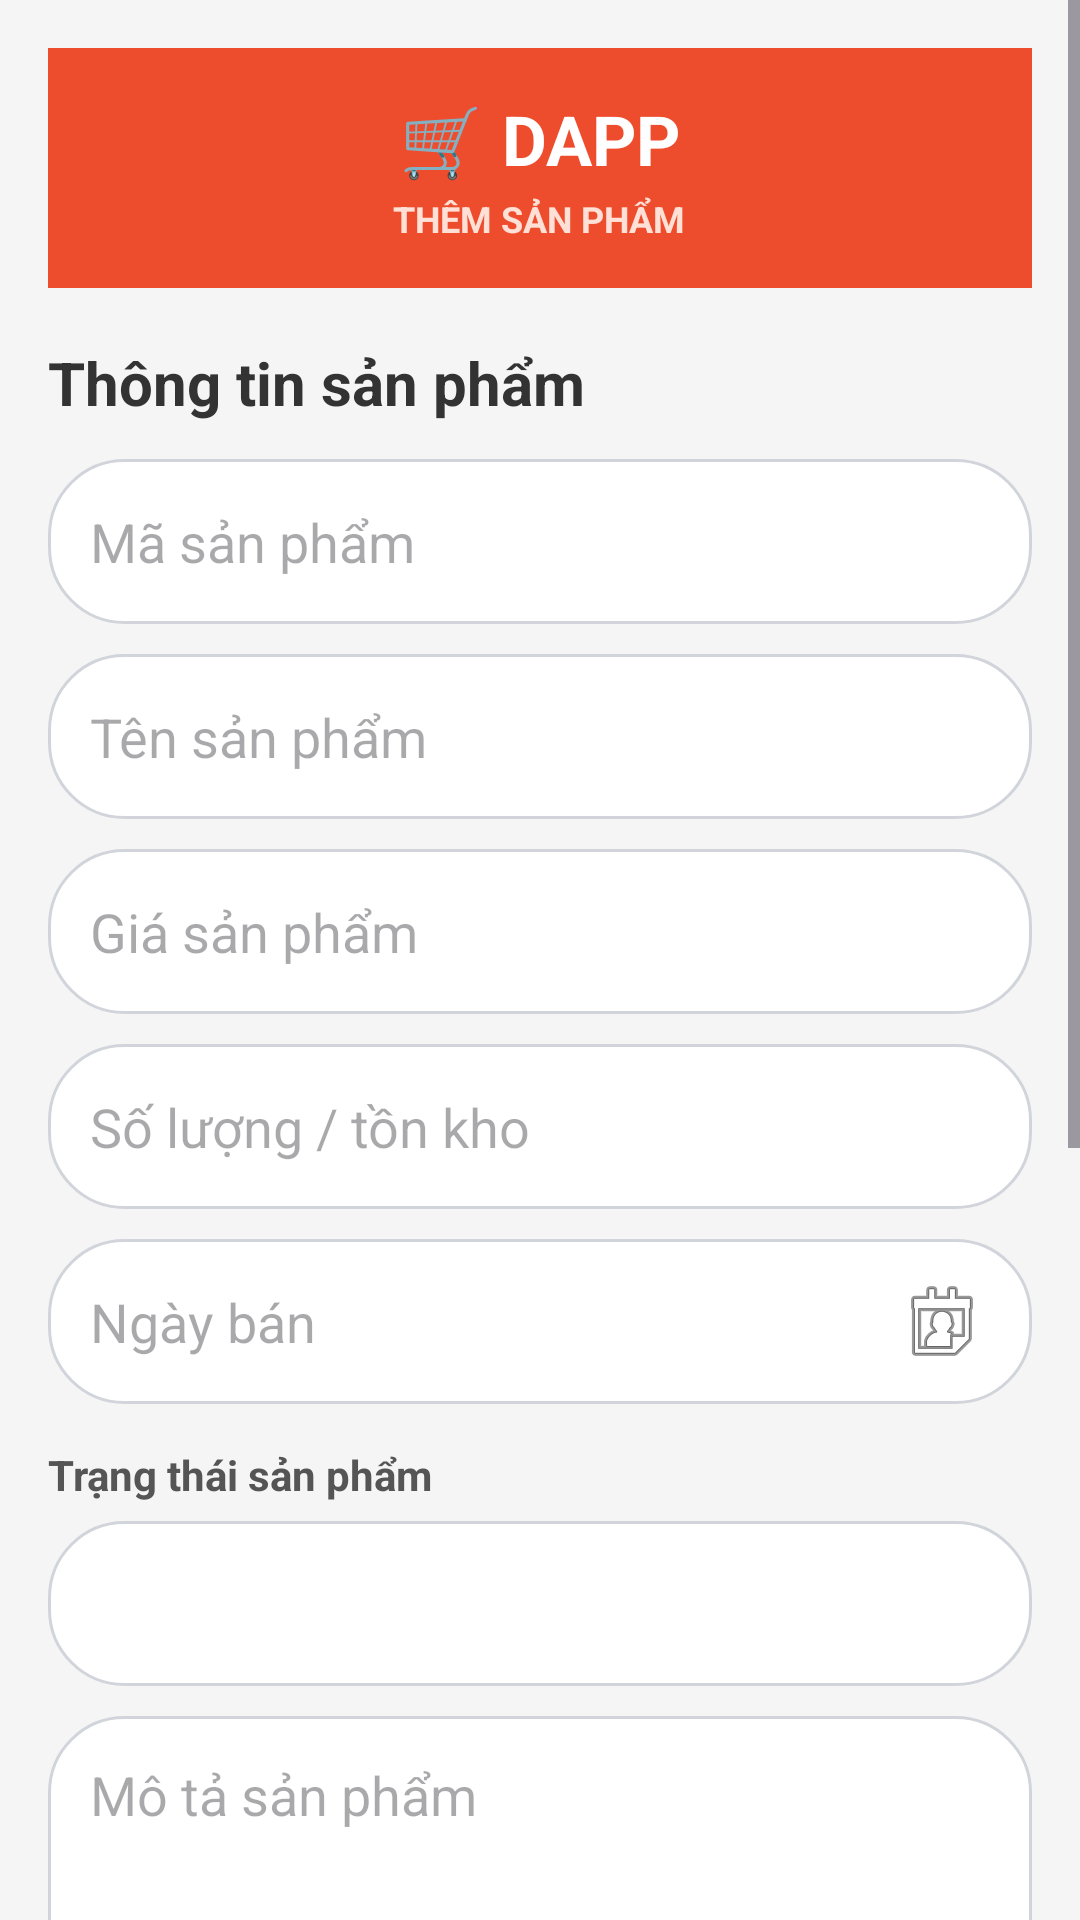

Write the Android layout XML for this screen, with the resource values it uses.
<!-- AndroidManifest.xml: application theme Theme.Web_banhang -->
<!-- res/layout/activity_add_product.xml -->
<?xml version="1.0" encoding="utf-8"?>
<ScrollView
    xmlns:android="http://schemas.android.com/apk/res/android"
    android:layout_width="match_parent"
    android:layout_height="match_parent"
    android:background="#F5F5F5"
    android:fillViewport="true">

    <LinearLayout
        android:layout_width="match_parent"
        android:layout_height="wrap_content"
        android:orientation="vertical"
        android:padding="16dp">

        

        <LinearLayout
            android:layout_width="match_parent"
            android:layout_height="80dp"
            android:orientation="vertical"
            android:gravity="center"
            android:background="#EE4D2D"
            android:padding="10dp">

            <TextView
                android:layout_width="wrap_content"
                android:layout_height="wrap_content"
                android:text="🛒 DAPP"
                android:textColor="#FFFFFF"
                android:textSize="23sp"
                android:textStyle="bold" />

            <TextView
                android:layout_width="wrap_content"
                android:layout_height="wrap_content"
                android:layout_marginTop="3dp"
                android:text="THÊM SẢN PHẨM"
                android:textColor="#FFE0D6"
                android:textSize="12sp"
                android:textStyle="bold" />

        </LinearLayout>


        

        <TextView
            android:layout_width="match_parent"
            android:layout_height="wrap_content"
            android:layout_marginTop="18dp"
            android:text="Thông tin sản phẩm"
            android:textColor="#333333"
            android:textSize="20sp"
            android:textStyle="bold" />


        

        <EditText
            android:id="@+id/edtProductCode"
            android:layout_width="match_parent"
            android:layout_height="55dp"
            android:layout_marginTop="12dp"
            android:hint="Mã sản phẩm"
            android:inputType="text"
            android:padding="14dp"
            android:background="@drawable/bg_search" />


        

        <EditText
            android:id="@+id/edtProductName"
            android:layout_width="match_parent"
            android:layout_height="55dp"
            android:layout_marginTop="10dp"
            android:hint="Tên sản phẩm"
            android:inputType="text"
            android:padding="14dp"
            android:background="@drawable/bg_search" />


        

        <EditText
            android:id="@+id/edtProductPrice"
            android:layout_width="match_parent"
            android:layout_height="55dp"
            android:layout_marginTop="10dp"
            android:hint="Giá sản phẩm"
            android:inputType="numberDecimal"
            android:padding="14dp"
            android:background="@drawable/bg_search" />


        

        <EditText
            android:id="@+id/edtProductStock"
            android:layout_width="match_parent"
            android:layout_height="55dp"
            android:layout_marginTop="10dp"
            android:hint="Số lượng / tồn kho"
            android:inputType="number"
            android:padding="14dp"
            android:background="@drawable/bg_search" />


        

        <EditText
            android:id="@+id/edtSaleDate"
            android:layout_width="match_parent"
            android:layout_height="55dp"
            android:layout_marginTop="10dp"
            android:hint="Ngày bán"
            android:focusable="false"
            android:clickable="true"
            android:padding="14dp"
            android:drawableEnd="@android:drawable/ic_menu_my_calendar"
            android:background="@drawable/bg_search" />


        

        <TextView
            android:layout_width="match_parent"
            android:layout_height="wrap_content"
            android:layout_marginTop="14dp"
            android:text="Trạng thái sản phẩm"
            android:textColor="#555555"
            android:textSize="14sp"
            android:textStyle="bold" />

        <Spinner
            android:id="@+id/spinnerStatus"
            android:layout_width="match_parent"
            android:layout_height="55dp"
            android:layout_marginTop="6dp"
            android:background="@drawable/bg_search"
            android:paddingStart="10dp"
            android:paddingEnd="10dp" />


        

        <EditText
            android:id="@+id/edtProductDescription"
            android:layout_width="match_parent"
            android:layout_height="120dp"
            android:layout_marginTop="10dp"
            android:hint="Mô tả sản phẩm"
            android:gravity="top"
            android:inputType="textMultiLine"
            android:padding="14dp"
            android:background="@drawable/bg_search" />


        

        <TextView
            android:layout_width="match_parent"
            android:layout_height="wrap_content"
            android:layout_marginTop="18dp"
            android:text="Hình ảnh sản phẩm"
            android:textColor="#555555"
            android:textSize="14sp"
            android:textStyle="bold" />

        <ImageView
            android:id="@+id/imgProductPreview"
            android:layout_width="match_parent"
            android:layout_height="180dp"
            android:layout_marginTop="8dp"
            android:scaleType="centerInside"
            android:src="@android:drawable/ic_menu_gallery"
            android:background="@drawable/bg_product_card"
            android:contentDescription="Ảnh sản phẩm" />

        <Button
            android:id="@+id/btnChooseImage"
            android:layout_width="match_parent"
            android:layout_height="52dp"
            android:layout_marginTop="10dp"
            android:text="📷 Chọn hình ảnh"
            android:textColor="#FFFFFF"
            android:textSize="15sp"
            android:textStyle="bold"
            android:background="@drawable/bg_button_cart" />


        

        <LinearLayout
            android:layout_width="match_parent"
            android:layout_height="wrap_content"
            android:layout_marginTop="20dp"
            android:orientation="horizontal">

            <Button
                android:id="@+id/btnCancel"
                android:layout_width="0dp"
                android:layout_height="55dp"
                android:layout_weight="1"
                android:text="Hủy"
                android:textColor="#FFFFFF"
                android:textSize="15sp"
                android:textStyle="bold"
                android:background="@drawable/bg_button_logout" />

            <Button
                android:id="@+id/btnSaveProduct"
                android:layout_width="0dp"
                android:layout_height="55dp"
                android:layout_weight="1"
                android:layout_marginStart="10dp"
                android:text="💾 Lưu sản phẩm"
                android:textColor="#FFFFFF"
                android:textSize="15sp"
                android:textStyle="bold"
                android:background="@drawable/bg_button_buy" />

        </LinearLayout>

    </LinearLayout>

</ScrollView>
<!-- resources referenced by this layout -->
<resources>
  <!-- drawable bg_button_buy (drawable) -->
  <?xml version="1.0" encoding="utf-8"?>
  <selector xmlns:android="http://schemas.android.com/apk/res/android">
  
      <item android:state_pressed="true">
  
          <shape android:shape="rectangle">
  
              <solid android:color="#991B1B" />
  
              <corners android:radius="14dp" />
  
          </shape>
  
      </item>
  
      <item android:state_hovered="true">
  
          <shape android:shape="rectangle">
  
              <solid android:color="#F87171" />
  
              <corners android:radius="14dp" />
  
          </shape>
  
      </item>
  
      <item>
  
          <shape android:shape="rectangle">
  
              <solid android:color="#E53935" />
  
              <corners android:radius="14dp" />
  
          </shape>
  
      </item>
  
  </selector>
  <!-- drawable bg_button_cart (drawable) -->
  <?xml version="1.0" encoding="utf-8"?>
  <selector xmlns:android="http://schemas.android.com/apk/res/android">
  
      <item android:state_pressed="true">
  
          <shape android:shape="rectangle">
  
              <solid android:color="#1E3A8A" />
  
              <corners android:radius="14dp" />
  
          </shape>
  
      </item>
  
      <item android:state_hovered="true">
  
          <shape android:shape="rectangle">
  
              <solid android:color="#60A5FA" />
  
              <corners android:radius="14dp" />
  
          </shape>
  
      </item>
  
      <item>
  
          <shape android:shape="rectangle">
  
              <solid android:color="#2563EB" />
  
              <corners android:radius="14dp" />
  
          </shape>
  
      </item>
  
  </selector>
  <!-- drawable bg_button_logout (drawable) -->
  <?xml version="1.0" encoding="utf-8"?>
  <selector xmlns:android="http://schemas.android.com/apk/res/android">
  
      <item android:state_pressed="true">
  
          <shape android:shape="rectangle">
  
              <solid android:color="#991B1B" />
  
              <corners android:radius="12dp" />
  
          </shape>
  
      </item>
  
      <item android:state_hovered="true">
  
          <shape android:shape="rectangle">
  
              <solid android:color="#F87171" />
  
              <corners android:radius="12dp" />
  
          </shape>
  
      </item>
  
      <item>
  
          <shape android:shape="rectangle">
  
              <solid android:color="#DC2626" />
  
              <corners android:radius="12dp" />
  
          </shape>
  
      </item>
  
  </selector>
  <!-- drawable bg_search (drawable) -->
  <?xml version="1.0" encoding="utf-8"?>
  <shape xmlns:android="http://schemas.android.com/apk/res/android">
  
      <solid android:color="#FFFFFF" />
  
      <corners android:radius="25dp" />
  
      <stroke
          android:width="1dp"
          android:color="#D1D5DB" />
  
  </shape>
  <style name="Theme.Web_banhang" parent="Base.Theme.Web_banhang" />
  <style name="Base.Theme.Web_banhang" parent="Theme.Material3.DayNight.NoActionBar">
          
          
      </style>
</resources>
